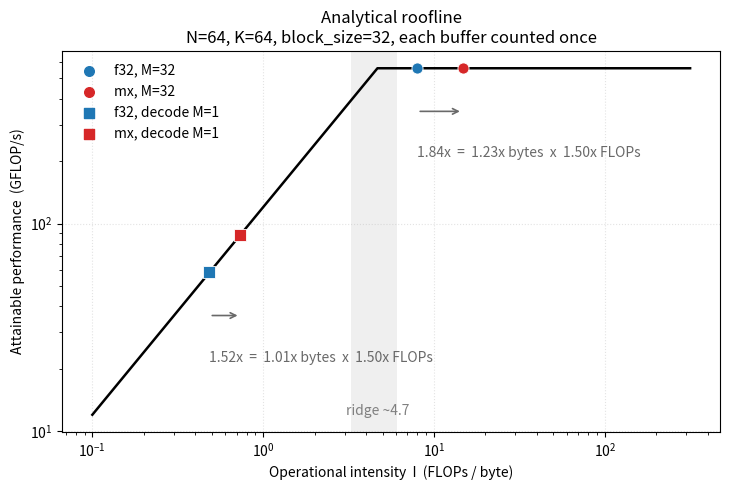
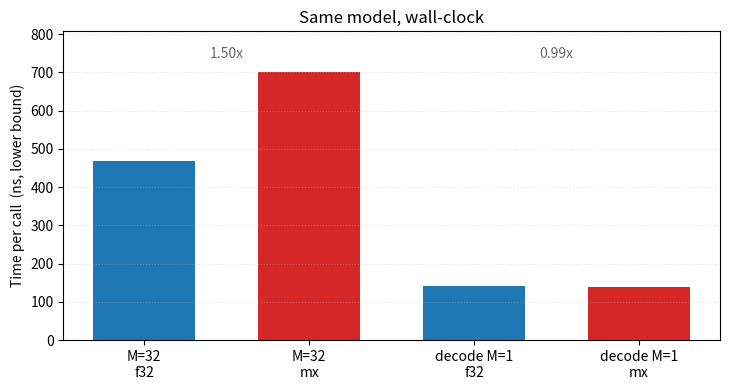

Recreate these plots in Python, in order.
#!/usr/bin/env python3
"""
Analytical roofline for mx.block_matmul.

All numbers are computed from the BUFFERIZED MEMREF TYPES, not measured.
Operational intensity I = FLOPs / Bytes, Bytes = sum over operands of
(num_elements * element_byte_width), capacity model (each buffer once).

Two shapes are plotted:
  M=32  the test shape -- compute-bound, both variants right of the ridge
  M=1   decode (one token at a time) -- memory-bound, and where quantizing
        A alone buys almost nothing because B dominates the byte count

Each shape gives an f32 baseline (all f32) and an mx point (A = f8 mantissa +
f8 scale, B and acc f32). Ridge is REPRESENTATIVE: BW sourced (120 GB/s LPDDR5X
base M4), P-core peak rests on a reverse-engineered FMA-units factor -> band.
"""

import numpy as np
import matplotlib.pyplot as plt

# --- format constants ---
BLOCK = 32
F8, F32 = 1, 4  # storage byte widths: f8E4M3FN/f8E8M0FNU -> 1, f32 -> 4

FLOPS_PER_POINT_MX = 3   # 1 MAC (2) + 1 dequant mul (1)
FLOPS_PER_POINT_F32 = 2  # 1 MAC

# --- machine ceilings (base M4) ---
BW_GBs = 120.0        # SOURCED: base M4 LPDDR5X unified memory bandwidth
PEAK_GFLOPS = 560.0   # REPRESENTATIVE: ~4 P-core x 4 FMA x 4 lanes x 2 x 4.4GHz
I_RIDGE = PEAK_GFLOPS / BW_GBs


class Variant:
    """One (shape, precision) point: FLOPs, bytes, and their ratio."""

    def __init__(self, label, flops, byte_parts):
        self.label = label
        self.flops = flops
        self.byte_parts = byte_parts          # dict: operand -> bytes
        self.bytes = sum(byte_parts.values())
        self.intensity = flops / self.bytes

    def attainable(self):
        return min(PEAK_GFLOPS, BW_GBs * self.intensity)

    def seconds(self):
        """Wall-clock under the same model: whichever ceiling binds."""
        return max(self.bytes / (BW_GBs * 1e9), self.flops / (PEAK_GFLOPS * 1e9))


def f32_variant(M, N, K, label):
    return Variant(
        label,
        flops=FLOPS_PER_POINT_F32 * M * N * K,
        byte_parts={"A": M * K * F32, "B": K * N * F32, "acc": M * N * F32},
    )


def mx_variant(M, N, K, label, block=BLOCK):
    return Variant(
        label,
        flops=FLOPS_PER_POINT_MX * M * N * K,
        byte_parts={
            "A_mant": M * K * F8,
            "A_scale": (M * K // block) * F8,
            "B": K * N * F32,
            "acc": M * N * F32,
        },
    )


class Shape:
    """A matmul shape with its f32 and mx variants side by side."""

    def __init__(self, M, N, K, name):
        self.M, self.N, self.K, self.name = M, N, K, name
        self.f32 = f32_variant(M, N, K, f"f32 {name}")
        self.mx = mx_variant(M, N, K, f"mx {name}")

    @property
    def intensity_shift(self):
        return self.mx.intensity / self.f32.intensity

    @property
    def byte_ratio(self):
        """Equal-FLOPs data-movement win. The number that is actually a win."""
        return self.f32.bytes / self.mx.bytes

    @property
    def flop_inflation(self):
        return self.mx.flops / self.f32.flops

    @property
    def time_ratio(self):
        """mx time / f32 time. Above 1.0 means the mx path is slower."""
        return self.mx.seconds() / self.f32.seconds()

    def report(self):
        print(f"--- {self.name}  (M={self.M}, N={self.N}, K={self.K}) ---")
        print(f"  bytes    f32 {self.f32.bytes:>7,}   mx {self.mx.bytes:>7,}")
        print(f"  FLOPs    f32 {self.f32.flops:>7,}   mx {self.mx.flops:>7,}")
        print(f"  I        f32 {self.f32.intensity:>7.4f}   mx {self.mx.intensity:>7.4f}")
        print(f"  shift    {self.intensity_shift:.3f}x"
              f"  =  bytes {self.byte_ratio:.3f}x"
              f"  x  FLOPs {self.flop_inflation:.3f}x")
        print(f"  time     f32 {self.f32.seconds():.3e}s  mx {self.mx.seconds():.3e}s"
              f"   mx/f32 = {self.time_ratio:.3f}x")


def plot_roofline(shapes, path_stem="roofline"):
    """Intensity against attainable rate, with each shape's shift decomposed."""
    fig, ax = plt.subplots(figsize=(7.4, 5.0))

    I = np.logspace(-1, 2.5, 500)
    ax.plot(I, np.minimum(PEAK_GFLOPS, BW_GBs * I), color="black", lw=1.8)
    ax.axvspan(I_RIDGE * 0.7, I_RIDGE * 1.3, color="gray", alpha=0.12, lw=0)
    ax.text(I_RIDGE, 12, f"ridge ~{I_RIDGE:.1f}", ha="center",
            fontsize=10, color="gray")

    markers = ["o", "s"]
    for shape, marker in zip(shapes, markers):
        for variant, color in ((shape.f32, "tab:blue"), (shape.mx, "tab:red")):
            ax.scatter([variant.intensity], [variant.attainable()],
                       color=color, marker=marker, zorder=5, s=64,
                       edgecolor="white", linewidth=0.6)
        y = shape.f32.attainable()
        ax.annotate("", xy=(shape.mx.intensity, y * 0.62),
                    xytext=(shape.f32.intensity, y * 0.62),
                    arrowprops=dict(arrowstyle="->", color="dimgray", lw=1.2))
        ax.text(shape.f32.intensity, y * 0.42,
                f"{shape.intensity_shift:.2f}x  =  {shape.byte_ratio:.2f}x bytes"
                f"  x  {shape.flop_inflation:.2f}x FLOPs",
                ha="left", va="top", fontsize=10, color="dimgray")

    for shape, marker in zip(shapes, markers):
        for variant, color in ((shape.f32, "tab:blue"), (shape.mx, "tab:red")):
            kind = "f32" if color == "tab:blue" else "mx"
            ax.scatter([], [], color=color, marker=marker, s=48,
                       label=f"{kind}, {shape.name}")
    ax.legend(loc="upper left", fontsize=10, frameon=False)
    ax.tick_params(labelsize=10)

    ax.set_xscale("log")
    ax.set_yscale("log")
    ax.set_xlabel("Operational intensity  I  (FLOPs / byte)")
    ax.set_ylabel("Attainable performance  (GFLOP/s)")
    ax.grid(True, which="major", ls=":", alpha=0.35)
    ax.set_title("Analytical roofline\nN=64, K=64, block_size=32, each buffer counted once",
             fontsize=12)

    fig.tight_layout()
    fig.savefig(f"{path_stem}.png", dpi=150, facecolor="white")
    fig.savefig(f"{path_stem}.svg", facecolor="white")
    return fig, ax


def plot_time(shapes, path_stem="roofline-time"):
    """The same model read as a duration: whichever ceiling binds."""
    fig, bx = plt.subplots(figsize=(7.4, 4.0))

    labels, times, colors = [], [], []
    for shape in shapes:
        for variant, color in ((shape.f32, "tab:blue"), (shape.mx, "tab:red")):
            labels.append(f"{shape.name}\n{'f32' if color == 'tab:blue' else 'mx'}")
            times.append(variant.seconds() * 1e9)
            colors.append(color)

    bx.bar(range(len(times)), times, color=colors, width=0.62)
    bx.set_xticks(range(len(labels)))
    bx.set_xticklabels(labels, fontsize=10)
    bx.tick_params(axis="y", labelsize=10)
    bx.set_ylabel("Time per call  (ns, lower bound)")
    bx.grid(True, axis="y", ls=":", alpha=0.35)
    bx.set_ylim(0, max(times) * 1.15)
    for shape, i in zip(shapes, (0, 2)):
        bx.text(i + 0.5, max(times) * 1.05, f"{shape.time_ratio:.2f}x",
                ha="center", fontsize=10, color="dimgray")
    bx.set_title("Same model, wall-clock", fontsize=12)

    fig.tight_layout()
    fig.savefig(f"{path_stem}.png", dpi=150, facecolor="white")
    fig.savefig(f"{path_stem}.svg", facecolor="white")
    return fig, bx


def main():
    shapes = [
        Shape(32, 64, 64, "M=32"),
        Shape(1, 64, 64, "decode M=1"),
    ]
    for s in shapes:
        s.report()
    print(f"I_ridge = {I_RIDGE:.2f} FLOPs/byte")
    plot_roofline(shapes)
    plot_time(shapes)
    print("Saved roofline.{png,svg} and roofline-time.{png,svg}")


if __name__ == "__main__":
    main()
